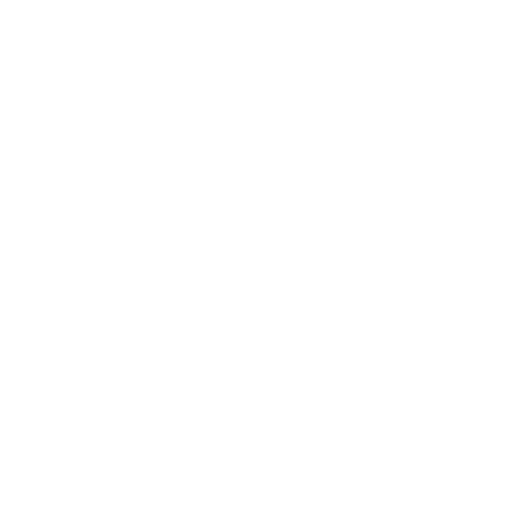
t = 0.00 s
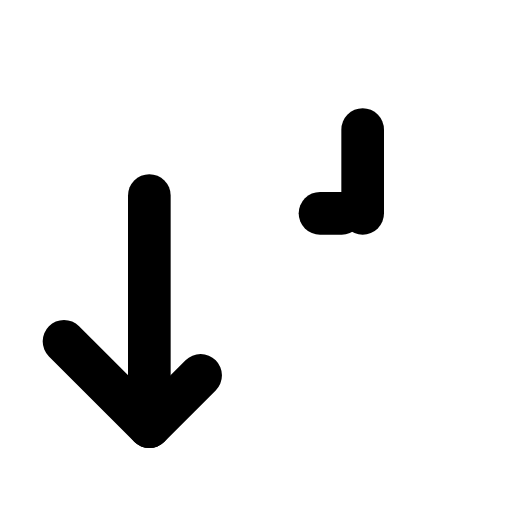
t = 0.24 s
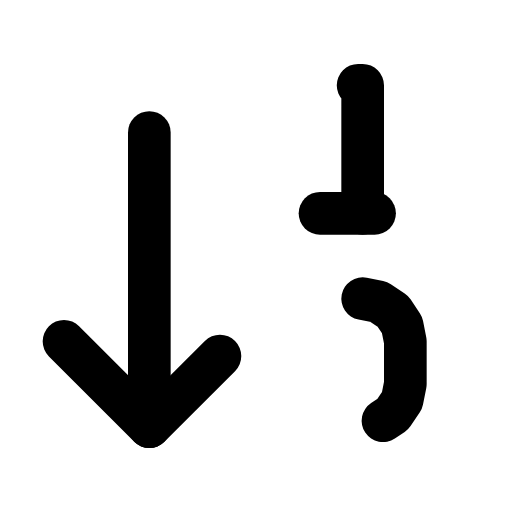
t = 0.35 s
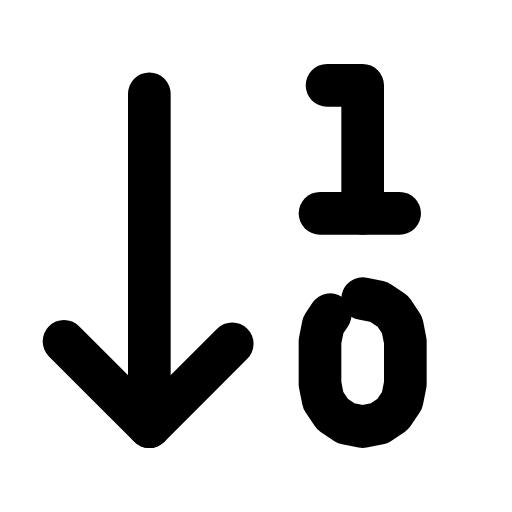
t = 0.56 s
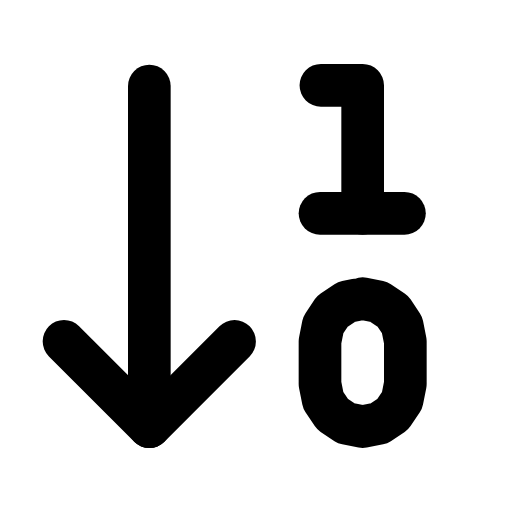
t = 0.77 s
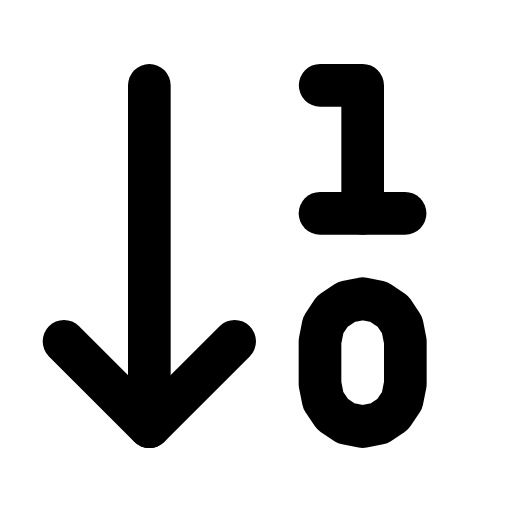
t = 0.88 s

The animated SVG that drew these frames (rendered in a browser with its animation timeline set to each time). Animation: 4 CSS @keyframes rules; one cycle of 1.09 s, repeats indefinitely.

<svg xmlns="http://www.w3.org/2000/svg" viewBox="0 0 24 24" width="96" height="96" role="img" aria-label="Arrow Down 1 0 Icon" data-icon="arrow-down-1-0-icon">
  <title>Arrow Down 1 0 Icon</title>
<style>
  .a{fill:none;stroke:currentColor;stroke-width:2;stroke-linecap:round;stroke-linejoin:round;
     stroke-dasharray:1;stroke-dashoffset:1;animation:draw 0.85s cubic-bezier(.25,.9,.25,1) both}
  .d{fill:var(--icon-accent,currentColor);stroke:none;transform-box:fill-box;transform-origin:center;
     animation:dotIn .35s ease-out both,dotPulse 0.83s infinite ease-in-out}
  .f{fill:currentColor;stroke:none;animation:fadeIn .45s ease-out both}
  @keyframes draw{to{stroke-dashoffset:0}}
  @keyframes dotIn{from{opacity:0;transform:scale(.4)}to{opacity:1;transform:scale(1)}}
  @keyframes dotPulse{0%,100%{opacity:.55}50%{opacity:1}}
  @keyframes fadeIn{from{opacity:0}to{opacity:1}}
  @media (prefers-reduced-motion:reduce){.a{animation:none;stroke-dashoffset:0}.d,.f{animation:none}}
</style>
  <path class="a" pathLength="1" d="m3 16 4 4 4-4" style="animation-delay:0.0s"/>
  <path class="a" pathLength="1" d="M7 20V4" style="animation-delay:0.06s"/>
  <path class="a" pathLength="1" d="M17 10V4h-2" style="animation-delay:0.12s"/>
  <path class="a" pathLength="1" d="M15 10h4" style="animation-delay:0.18s"/>
  <polygon class="a" pathLength="1" points="17,14 17.765,14.152 18.414,14.586 18.848,15.235 19,16 19,18 18.848,18.765 18.414,19.414 17.765,19.848 17,20 17,20 16.235,19.848 15.586,19.414 15.152,18.765 15,18 15,16 15.152,15.235 15.586,14.586 16.235,14.152 17,14" style="animation-delay:0.24s"/>
</svg>
